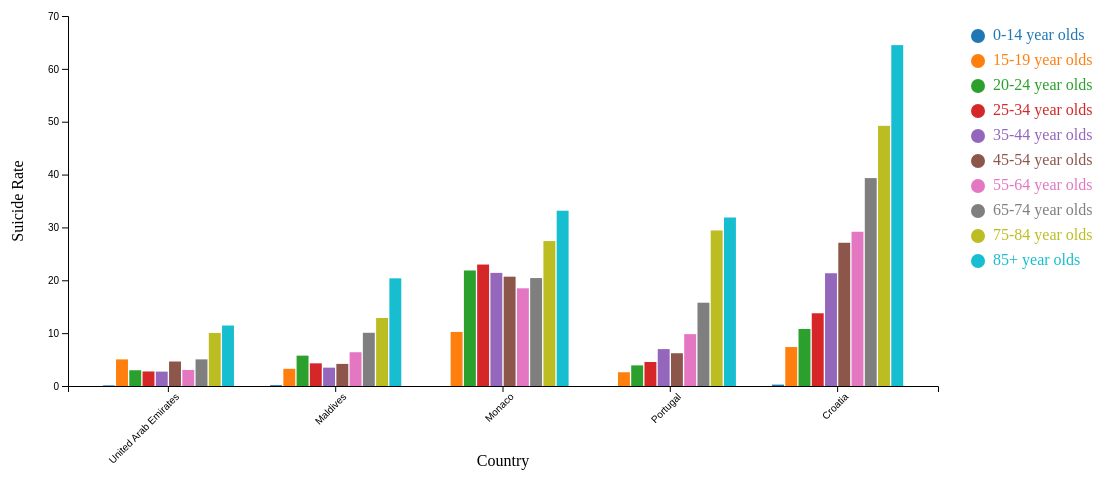
D3 v7 page, settled after 480 driven frames (8 s of simulated time); the page loaded 1 data file(s).


// ── datavis3.js
// Set the dimensions and margins of the graph
const margin = { top: 40, right: 30, bottom: 90, left: 60 },
      width = 960 - margin.left - margin.right,
      height = 500 - margin.top - margin.bottom;

// Append the svg object to the body of the page
const svg = d3.select("#chart")
  .append("svg")
  .attr("width", width + margin.left + margin.right + 150)  // Extra space for the legend
  .attr("height", height + margin.top + margin.bottom)
  .append("g")
  .attr("transform", `translate(${margin.left},${margin.top})`);

// Define scales for X, X1, Y
const x0 = d3.scaleBand().range([0, width]).padding(0.2);  // Country scale
const x1 = d3.scaleBand().padding(0.1);  // Age group scale
const y = d3.scaleLinear().range([height, 0]);  // Suicide rate scale

// Tooltip for displaying data on hover
const tooltip = d3.select("body").append("div")
    .attr("class", "tooltip")
    .style("opacity", 0);

// Load the data from the CSV file
d3.csv("datavis3.csv").then(data => {
  // Parse suicide rates as numbers
  data.forEach(d => {
    d["Suicide Rate"] = +d["Suicide Rate"];
    d.Year = +d.Year;
  });

  // Separate countries by continent
  const asiaCountries = Array.from(new Set(data.filter(d => d.Continent === "Asia").map(d => d.Country)));
  const europeCountries = Array.from(new Set(data.filter(d => d.Continent === "Europe").map(d => d.Country)));
  const ageGroups = Array.from(new Set(data.map(d => d["Age Group"])));
  const years = Array.from(new Set(data.map(d => d.Year))).sort();

  // Initialize with a random 2-3 Asia and 2-3 Europe countries
  let displayedCountries = new Set();

  function selectBalancedCountries() {
    displayedCountries = new Set();
    const asiaSample = d3.shuffle(asiaCountries).slice(0, 2 + Math.floor(Math.random() * 2)); // 2 or 3 Asia
    const europeSample = d3.shuffle(europeCountries).slice(0, 5 - asiaSample.length); // 2 or 3 Europe
    displayedCountries = new Set([...asiaSample, ...europeSample]);
    
    // Update the x0 domain and x1 range after selecting countries
    x0.domain([...displayedCountries]);
    x1.range([0, x0.bandwidth()]);
  }

  // Define domains for X and Y scales
  x1.domain(ageGroups);

  // Function to update bar based on the selected year
  function updateBar(selectedYear) {
    const yearData = data.filter(d => d.Year === selectedYear && displayedCountries.has(d.Country));

    // Calculate the maximum suicide rate for the current data
    const maxSuicideRate = d3.max(yearData, d => d["Suicide Rate"]);
    let yIncrement = maxSuicideRate > 100 ? 20 : maxSuicideRate > 50 ? 10 : 5;
    const roundedMax = Math.ceil(maxSuicideRate / yIncrement) * yIncrement;
    y.domain([0, roundedMax]);

    // Clear previous bars and axes
    svg.selectAll(".bar-group").remove();
    svg.selectAll(".x-axis").remove();
    svg.selectAll(".y-axis").remove();

    // Recreate the X axis
    svg.append("g")
      .attr("class", "x-axis")
      .attr("transform", `translate(0, ${height})`)
      .call(d3.axisBottom(x0))
      .selectAll("text")
      .attr("transform", "rotate(-45)")
      .style("text-anchor", "end");

    // X-axis label
    svg.append("text")
      .attr("class", "x-axis-label")
      .attr("text-anchor", "middle")
      .attr("x", width / 2)
      .attr("y", height + margin.bottom - 10)
      .text("Country");

    // Recreate the Y axis with updated scale
    svg.append("g")
      .attr("class", "y-axis")
      .call(d3.axisLeft(y).ticks(roundedMax / yIncrement));

    // Y-axis label
    svg.append("text")
      .attr("class", "y-axis-label")
      .attr("text-anchor", "middle")
      .attr("transform", "rotate(-90)")
      .attr("x", -height / 2)
      .attr("y", -margin.left + 15)
      .text("Suicide Rate");

    // Group data by country and add bars for each age group
    const countryGroups = svg.selectAll(".bar-group")
      .data([...displayedCountries])
      .enter().append("g")
      .attr("class", "bar-group")
      .attr("transform", d => `translate(${x0(d)}, 0)`);

    countryGroups.selectAll("rect")
      .data(country => yearData.filter(d => d.Country === country))
      .enter().append("rect")
      .attr("x", d => x1(d["Age Group"]))
      .attr("y", d => y(d["Suicide Rate"]))
      .attr("width", x1.bandwidth())
      .attr("height", d => height - y(d["Suicide Rate"]))
      .attr("fill", d => d3.schemeCategory10[ageGroups.indexOf(d["Age Group"]) % 10])
      .on("mouseover", function(event, d) {
        tooltip.transition().duration(200).style("opacity", .9);
        tooltip.html(`Country: ${d.Country}<br>Age Group: ${d["Age Group"]}<br>Suicide Rate: ${d["Suicide Rate"]}`)
               .style("left", (event.pageX + 5) + "px")
               .style("top", (event.pageY - 28) + "px");
      })
      .on("mouseout", function() {
        tooltip.transition().duration(500).style("opacity", 0);
      });
  }

  // Create the legend for age groups
  function createLegend() {
    const color = d3.scaleOrdinal(d3.schemeCategory10); // Color scale for legend
    const legend = svg.append("g")
      .attr("class", "legend")
      .attr("transform", `translate(${width + 30}, 10)`); // Position to the right of the chart

    // Add circles for legend
    legend.selectAll("mydots")
       .data(ageGroups)
       .enter()
       .append("circle")
       .attr("cx", 10)
       .attr("cy", (d, i) => 10 + i * 25)
       .attr("r", 7)
       .style("fill", d => color(ageGroups.indexOf(d)));

    // Add labels for legend
    legend.selectAll("mylabels")
       .data(ageGroups)
       .enter()
       .append("text")
       .attr("x", 25)
       .attr("y", (d, i) => 10 + i * 25)
       .style("fill", d => color(ageGroups.indexOf(d)))
       .text(d => d)
       .attr("text-anchor", "left")
       .style("alignment-baseline", "middle");
  }

  // Update button event to refresh with a balanced selection of 5 countries
  d3.select("#updatebutton").on("click", function() {
    selectBalancedCountries(); // Select new balanced countries

    // Get the currently selected year from the timeline
    const currentYear = +d3.select(".year-marker.selected").text();

    // Update the bar with the current year
    updateBar(currentYear);
  });

  // Create the timeline by adding year markers
  const timeline = d3.select("#timeline");

  years.forEach((year, index) => {
    const marker = timeline.append("div")
      .attr("class", `year-marker ${index % 2 === 0 ? 'up' : 'down'}`)
      .text(year)
      .on("click", () => {
        updateBar(year);
        d3.selectAll(".year-marker").classed("selected", false);
        marker.classed("selected", true);
      });

    // Initially select the first year
    if (year === years[0]) marker.classed("selected", true);
  });

  // Initial display for the starting year (first year in dataset)
  selectBalancedCountries();
  updateBar(years[0]);

  // Create the legend for age groups
  createLegend();
});


### data: datavis3.csv
Country, Year, Age Group, Suicide Rate, Continent
Afghanistan, 2000, 0-14 year olds, 0.1649, Asia
Afghanistan, 2000, 15-19 year olds, 5.518, Asia
Afghanistan, 2000, 20-24 year olds, 7.49, Asia
Afghanistan, 2000, 25-34 year olds, 7.915, Asia
Afghanistan, 2000, 35-44 year olds, 9.798, Asia
Afghanistan, 2000, 45-54 year olds, 11.59, Asia
Afghanistan, 2000, 55-64 year olds, 10.98, Asia
Afghanistan, 2000, 65-74 year olds, 14.92, Asia
Afghanistan, 2000, 75-84 year olds, 13.92, Asia
Afghanistan, 2000, 85+ year olds, 17.84, Asia
Afghanistan, 2001, 0-14 year olds, 0.1605, Asia
Afghanistan, 2001, 15-19 year olds, 5.518, Asia
Afghanistan, 2001, 20-24 year olds, 7.385, Asia
Afghanistan, 2001, 25-34 year olds, 8.071, Asia
Afghanistan, 2001, 35-44 year olds, 9.954, Asia
Afghanistan, 2001, 45-54 year olds, 11.75, Asia
Afghanistan, 2001, 55-64 year olds, 11.19, Asia
Afghanistan, 2001, 65-74 year olds, 15.12, Asia
Afghanistan, 2001, 75-84 year olds, 14.08, Asia
Afghanistan, 2001, 85+ year olds, 18.07, Asia
Afghanistan, 2002, 0-14 year olds, 0.1478, Asia
Afghanistan, 2002, 15-19 year olds, 5.257, Asia
Afghanistan, 2002, 20-24 year olds, 7.006, Asia
Afghanistan, 2002, 25-34 year olds, 7.9, Asia
Afghanistan, 2002, 35-44 year olds, 9.782, Asia
Afghanistan, 2002, 45-54 year olds, 11.48, Asia
Afghanistan, 2002, 55-64 year olds, 11.07, Asia
Afghanistan, 2002, 65-74 year olds, 14.98, Asia
Afghanistan, 2002, 75-84 year olds, 13.98, Asia
Afghanistan, 2002, 85+ year olds, 18.05, Asia
Afghanistan, 2003, 0-14 year olds, 0.1709, Asia
Afghanistan, 2003, 15-19 year olds, 5.284, Asia
Afghanistan, 2003, 20-24 year olds, 7.034, Asia
Afghanistan, 2003, 25-34 year olds, 7.946, Asia
Afghanistan, 2003, 35-44 year olds, 9.699, Asia
Afghanistan, 2003, 45-54 year olds, 11.17, Asia
Afghanistan, 2003, 55-64 year olds, 10.81, Asia
Afghanistan, 2003, 65-74 year olds, 14.72, Asia
Afghanistan, 2003, 75-84 year olds, 13.8, Asia
Afghanistan, 2003, 85+ year olds, 17.88, Asia
Afghanistan, 2004, 0-14 year olds, 0.1811, Asia
Afghanistan, 2004, 15-19 year olds, 5.226, Asia
Afghanistan, 2004, 20-24 year olds, 6.946, Asia
Afghanistan, 2004, 25-34 year olds, 7.96, Asia
Afghanistan, 2004, 35-44 year olds, 9.701, Asia
Afghanistan, 2004, 45-54 year olds, 11.28, Asia
Afghanistan, 2004, 55-64 year olds, 10.66, Asia
Afghanistan, 2004, 65-74 year olds, 14.58, Asia
Afghanistan, 2004, 75-84 year olds, 13.72, Asia
Afghanistan, 2004, 85+ year olds, 17.85, Asia
Afghanistan, 2005, 0-14 year olds, 0.1819, Asia
Afghanistan, 2005, 15-19 year olds, 5.047, Asia
Afghanistan, 2005, 20-24 year olds, 6.74, Asia
Afghanistan, 2005, 25-34 year olds, 7.799, Asia
Afghanistan, 2005, 35-44 year olds, 9.598, Asia
Afghanistan, 2005, 45-54 year olds, 11.09, Asia
Afghanistan, 2005, 55-64 year olds, 10.49, Asia
Afghanistan, 2005, 65-74 year olds, 14.33, Asia
Afghanistan, 2005, 75-84 year olds, 13.56, Asia
Afghanistan, 2005, 85+ year olds, 17.71, Asia
... 18,860 more rows